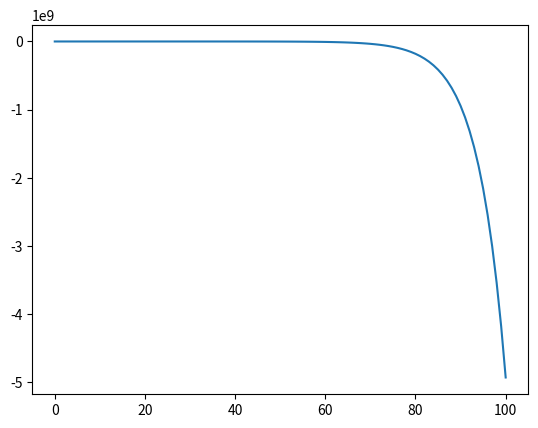

This figure's Python source:
import numpy as np
import matplotlib.pyplot as plt
from scipy.integrate import odeint

# G1 Phase
IVG1 = {'kd1': 0.1, 'kR': 4.75, 'kAD': 0, 'Am': 1, 'mBR': 1, 'mBA': 1, 'mCLN': 0, 'Cln': 0}

# Initial conditions
Am = 1
mBR = 1
mBA = 1
mCLN = 0
Cln = 0
BR = 25
BAm = 8.5
BAd = 0

y0 = [mCLN, Cln, BR, BAm, BAd]

# Parameters
kd1_G = 0.1
kd2_G = 0.1
kR_G = 4.75
kAd_G = 0
kAm_G = 1
kp_G = 0.35
kgrowth_G = 0.02
kx = 1

A = 100

# Model
def model_G(y, t):
  mCLNi = y[0]
  Clni = y[1]
  BRi = y[2]
  BAmi = y[3]
  BAdi = y[4]



  f0 = -kd1_G*(mCLNi+1)
  f1 = kp_G*mCLNi*BRi*np.sqrt(A)-kd2_G*Clni
  f2 = kgrowth_G*(kR_G/(kR_G+kAm_G+kAd_G))*mBR*BRi*np.sqrt(A)
  f3 = kgrowth_G*(kAm_G/(kR_G+kAm_G+kAd_G))*mBA*BRi*np.sqrt(A)
  f4 = kgrowth_G*(kAd_G/(kR_G+kAm_G+kAd_G))*mBR*BRi*np.sqrt(A)
  return [f0,f1,f2,f3,f4]

# Area


# Simulation time
t0 = 0
t_end = 101
dt = 1
t = np.arange(t0, t_end, dt)

# Solving ODE
sol = odeint(model_G, y0, t)
mCLN = sol[:, 0]
Cln = sol[:,1]
BR = sol[:, 2]
BAm = sol[:, 3]
BAd = sol[:, 4]


# Plotting
plt.plot(t, Cln)
plt.show()